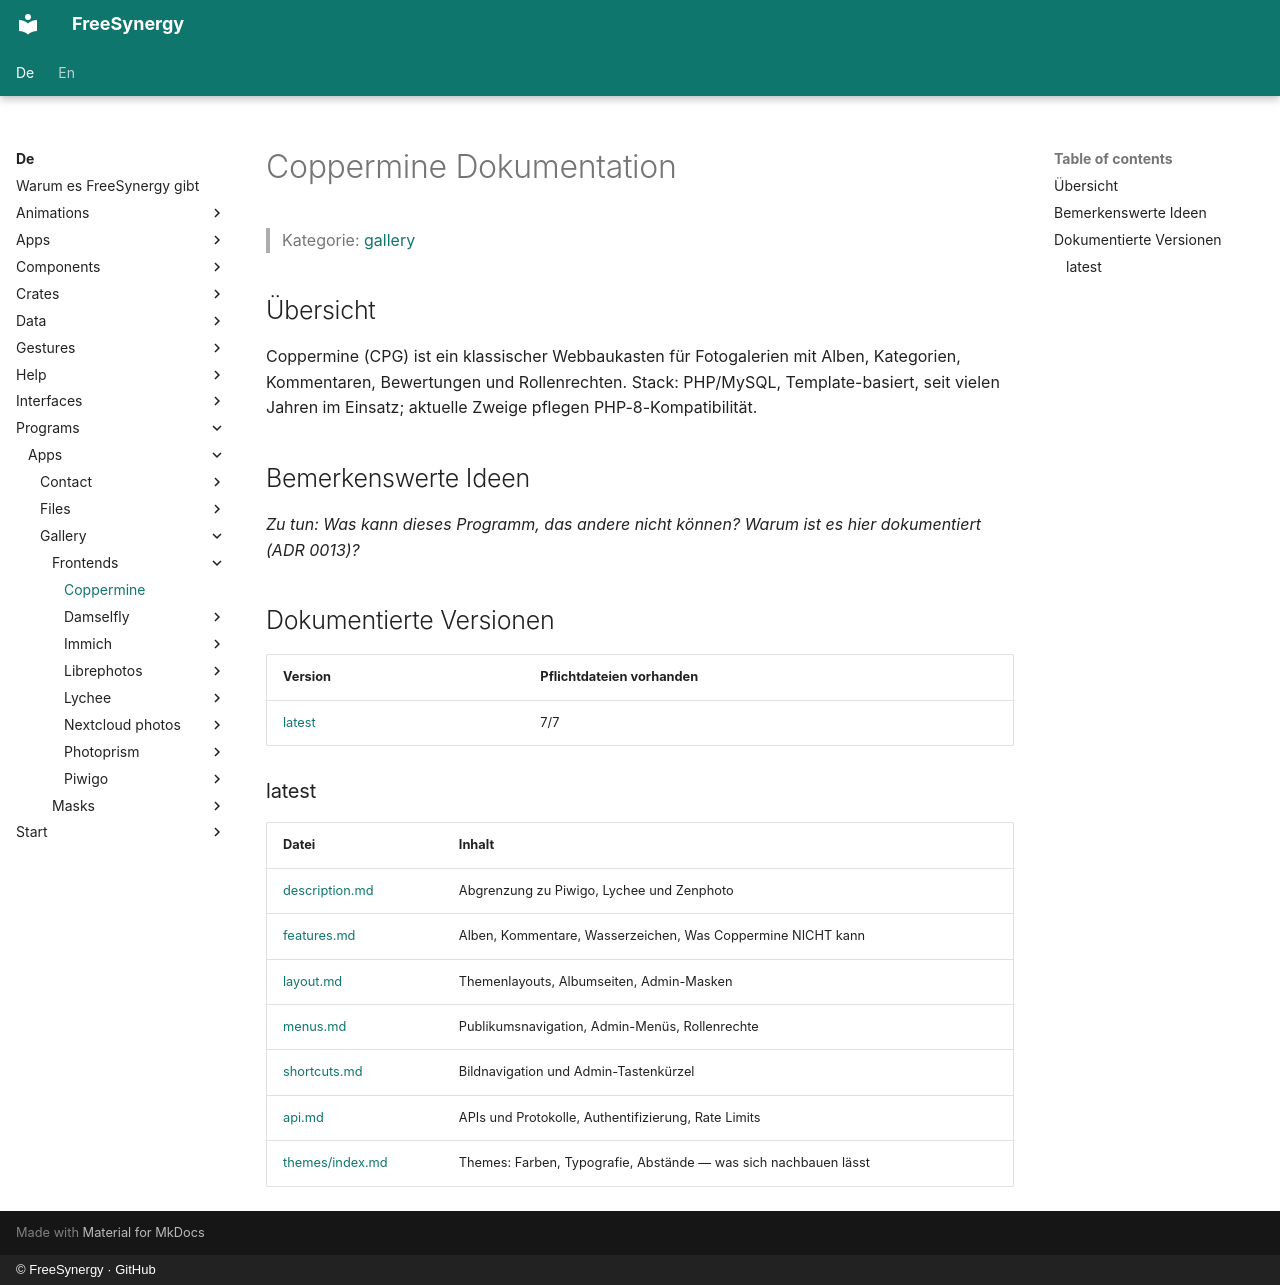

repository: FreeSynergy/fs-documentation · page: de/programs/apps/gallery/frontends/coppermine/index.html · generator: mkdocs · copyright: © FreeSynergy · GitHub

# Coppermine Dokumentation

> Kategorie: [gallery](../../index.md)

## Übersicht

Coppermine (CPG) ist ein klassischer Webbaukasten für Fotogalerien mit Alben, Kategorien, Kommentaren, Bewertungen und Rollenrechten. Stack: PHP/MySQL, Template-basiert, seit vielen Jahren im Einsatz; aktuelle Zweige pflegen PHP-8-Kompatibilität.

## Bemerkenswerte Ideen

_Zu tun: Was kann dieses Programm, das andere nicht können? Warum ist es hier dokumentiert (ADR 0013)?_

## Dokumentierte Versionen

<!-- gen:versions (Spiegel von docs/en; ADR 0011) — edits inside are overwritten -->
| Version | Pflichtdateien vorhanden |
|---------|------------------------|
| [latest](latest/description.md) | 7/7 |

### latest

| Datei | Inhalt |
|------|----------|
| [description.md](latest/description.md) | Abgrenzung zu Piwigo, Lychee und Zenphoto |
| [features.md](latest/features.md) | Alben, Kommentare, Wasserzeichen, Was Coppermine NICHT kann |
| [layout.md](latest/layout.md) | Themenlayouts, Albumseiten, Admin-Masken |
| [menus.md](latest/menus.md) | Publikumsnavigation, Admin-Menüs, Rollenrechte |
| [shortcuts.md](latest/shortcuts.md) | Bildnavigation und Admin-Tastenkürzel |
| [api.md](latest/api.md) | APIs und Protokolle, Authentifizierung, Rate Limits |
| [themes/index.md](latest/themes/index.md) | Themes: Farben, Typografie, Abstände — was sich nachbauen lässt |
<!-- /gen:versions -->
